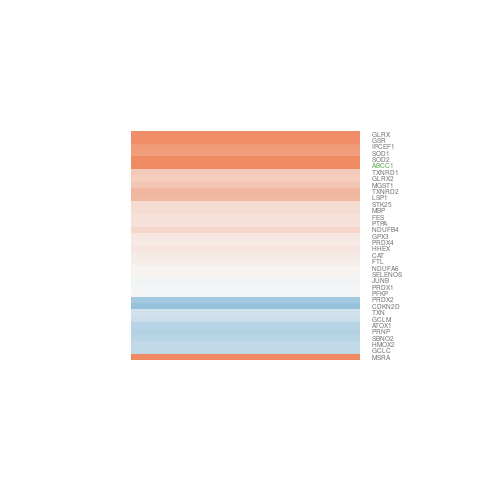

The data file committed next to this chart (first rows):
gene.id, ENSEMBL, ENTREZID, SYMBOL, logFC, AveExpr, t, P.Value, adj.P.Val, B
ENSG00000001084, ENSG00000001084, 2729, GCLC, -0.3795, 5.965, -1.71, 0.1124, 0.2915, -5.572
ENSG00000008405, ENSG00000008394, 4257, MGST1, 0.4468, 5.976, 2.349, 0.03645, 0.1634, -4.53
ENSG00000023608, ENSG00000023572, 51022, GLRX2, 0.3844, 4.067, 1.05, 0.3139, 0.5269, -6.213
ENSG00000024048, ENSG00000023909, 2730, GCLM, -0.3005, 6.701, -2.222, 0.04586, 0.1823, -4.781
ENSG00000064989, ENSG00000064932, 22904, SBNO2, -0.4212, 0.451, -0.9267, 0.372, 0.5826, -5.548
ENSG00000065548, ENSG00000065518, 4710, NDUFB4, 0.2993, 6.982, 1.624, 0.1299, 0.3161, -5.723
ENSG00000067082, ENSG00000067057, 5214, PFKP, -0.01795, 7.465, -0.06411, 0.9499, 0.9741, -7.003
ENSG00000074800, ENSG00000074706, 26034, IPCEF1, 0.8399, 11.12, 2.255, 0.04326, 0.1773, -4.713
ENSG00000087111, ENSG00000087086, 2512, FTL, 0.09479, 5.265, 0.6536, 0.5255, 0.7076, -6.719
ENSG00000103257, ENSG00000103222, 4363, ABCC1, 1.576, 9.121, 3.908, 0.002012, 0.04655, -1.71
ENSG00000103489, ENSG00000103415, 3163, HMOX2, -0.373, 6.316, -1.594, 0.1365, 0.3254, -5.759
ENSG00000104738, ENSG00000104687, 2936, GSR, 0.944, 5.086, 2.549, 0.02519, 0.1377, -4.078
ENSG00000112195, ENSG00000112096, 6648, SOD2, 1.104, 4.173, 2.411, 0.03253, 0.1556, -4.245
ENSG00000115866, ENSG00000115694, 10494, STK25, 0.2492, 6.751, 1.286, 0.2222, 0.4326, -6.173
ENSG00000117592, ENSG00000117450, 5052, PRDX1, -0.01648, 6.682, -0.122, 0.9049, 0.95, -6.997
ENSG00000119523, ENSG00000119383, 5524, PTPA, 0.2069, 4.776, 0.8882, 0.3916, 0.5992, -6.469
ENSG00000121903, ENSG00000121691, 847, CAT, 0.1147, 1.292, 0.3532, 0.73, 0.8509, -6.099
ENSG00000123352, ENSG00000123131, 10549, PRDX4, 0.132, 2.538, 0.5578, 0.5871, 0.751, -6.298
ENSG00000129646, ENSG00000129355, 1032, CDKN2D, -0.6653, -0.03482, -1.229, 0.2422, 0.4546, -5.152
ENSG00000130724, ENSG00000130592, 4046, LSP1, 0.5561, 5.894, 3.167, 0.007954, 0.08337, -3.073
ENSG00000132141, ENSG00000131871, 55829, SELENOS, 0.03791, -0.0713, 0.09141, 0.9286, 0.9629, -5.86
ENSG00000136888, ENSG00000136810, 7295, TXN, -0.2578, 6.936, -1.894, 0.08215, 0.247, -5.316
ENSG00000142507, ENSG00000142168, 6647, SOD1, 0.8119, 5.863, 3.279, 0.006451, 0.07662, -2.864
ENSG00000153187, ENSG00000152804, 3087, HHEX, 0.1635, 10.1, 1.186, 0.2581, 0.4725, -6.282
ENSG00000168056, ENSG00000167815, 7001, PRDX2, -0.569, 5.075, -1.099, 0.2931, 0.5086, -6.295
ENSG00000171490, ENSG00000171223, 3726, JUNB, -0.0322, 8.634, -0.2177, 0.8313, 0.9097, -6.984
ENSG00000172159, ENSG00000171867, 5621, PRNP, -0.4747, -0.596, -0.607, 0.5549, 0.7288, -5.565
ENSG00000173540, ENSG00000173221, 2745, GLRX, 0.9521, 4.133, 2.452, 0.03015, 0.1503, -4.189
ENSG00000176170, ENSG00000175806, 4482, MSRA, 3.097, -0.1861, 3.719, 0.002845, 0.05333, -1.442
ENSG00000177868, ENSG00000177556, 475, ATOX1, -0.4573, 2.709, -1.409, 0.1837, 0.3854, -5.518
ENSG00000182810, ENSG00000182511, 2242, FES, 0.209, 4.514, 1.173, 0.263, 0.4771, -6.155
ENSG00000184840, ENSG00000184470, 10587, TXNRD2, 0.5775, 6.455, 1.785, 0.099, 0.272, -5.484
ENSG00000185252, ENSG00000184983, 4700, NDUFA6, 0.05022, 3.83, 0.2337, 0.8191, 0.9028, -6.711
ENSG00000198246, ENSG00000197971, 4155, MBP, 0.2476, 2.331, 0.9851, 0.3437, 0.5549, -5.922
ENSG00000198719, ENSG00000198431, 7296, TXNRD1, 0.4081, 0.748, 0.9392, 0.3658, 0.5762, -5.609
ENSG00000211721, ENSG00000211445, 2878, GPX3, 0.1435, 4.087, 0.7526, 0.466, 0.6624, -6.483
